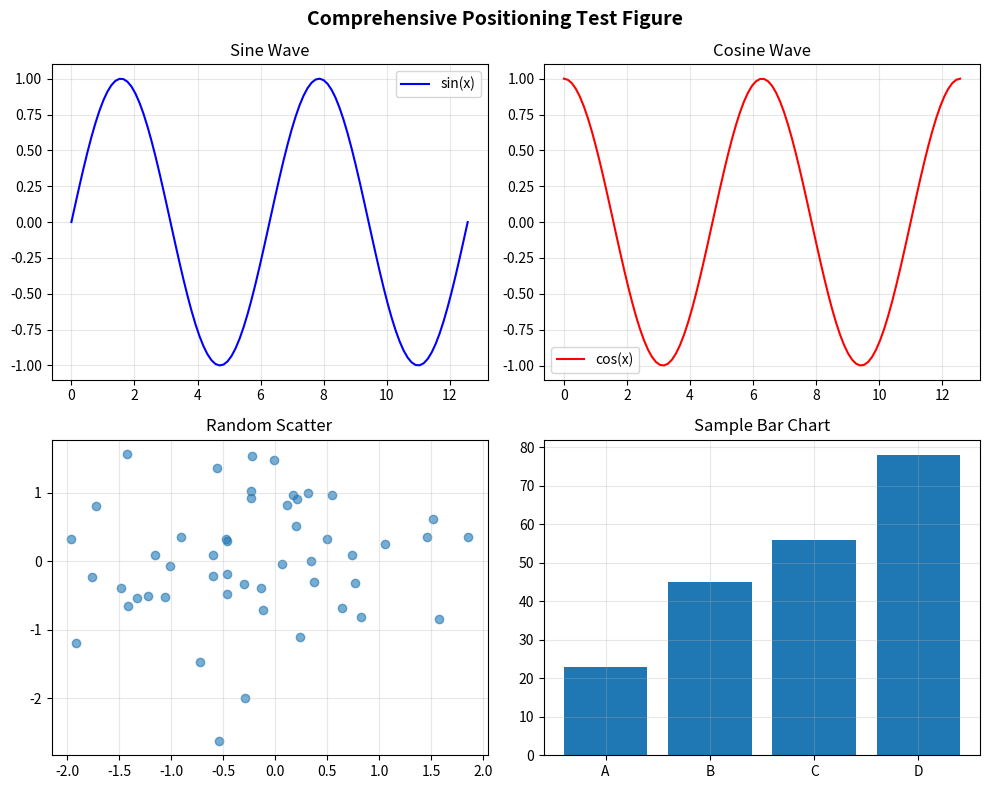

Write Python code to recreate this figure.
#!/usr/bin/env python3
"""Generate a test figure for positioning examples."""

import matplotlib.pyplot as plt
import numpy as np

# Create a comprehensive test figure
fig, ((ax1, ax2), (ax3, ax4)) = plt.subplots(2, 2, figsize=(10, 8))

# Top left - sine wave
x = np.linspace(0, 4 * np.pi, 100)
ax1.plot(x, np.sin(x), "b-", label="sin(x)")
ax1.set_title("Sine Wave")
ax1.legend()
ax1.grid(True, alpha=0.3)

# Top right - cosine wave
ax2.plot(x, np.cos(x), "r-", label="cos(x)")
ax2.set_title("Cosine Wave")
ax2.legend()
ax2.grid(True, alpha=0.3)

# Bottom left - scatter plot
np.random.seed(42)
x_scatter = np.random.randn(50)
y_scatter = np.random.randn(50)
ax3.scatter(x_scatter, y_scatter, alpha=0.6)
ax3.set_title("Random Scatter")
ax3.grid(True, alpha=0.3)

# Bottom right - bar chart
categories = ["A", "B", "C", "D"]
values = [23, 45, 56, 78]
ax4.bar(categories, values)
ax4.set_title("Sample Bar Chart")
ax4.grid(True, alpha=0.3)

plt.suptitle("Comprehensive Positioning Test Figure", fontsize=14, fontweight="bold")
plt.tight_layout()
plt.savefig("Figure__positioning_test.png", dpi=150, bbox_inches="tight")
plt.close()

print("Generated Figure__positioning_test.png")
